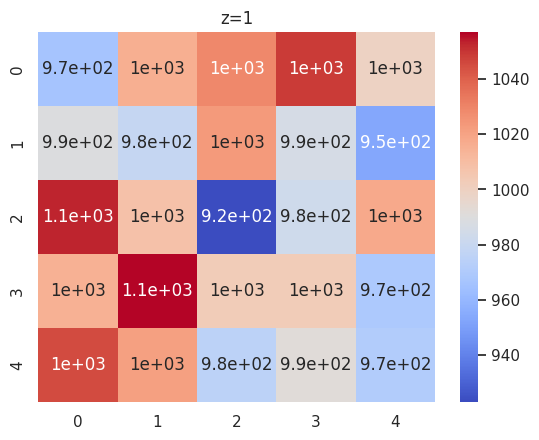
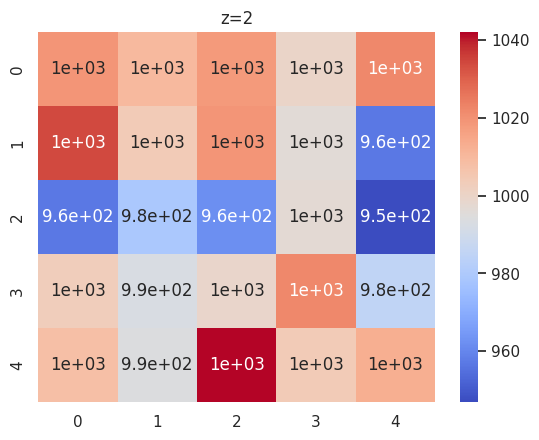
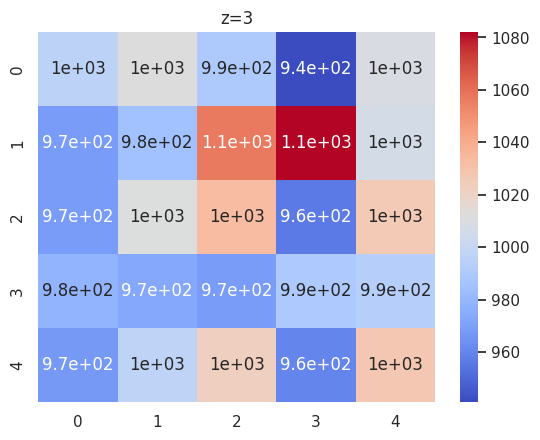
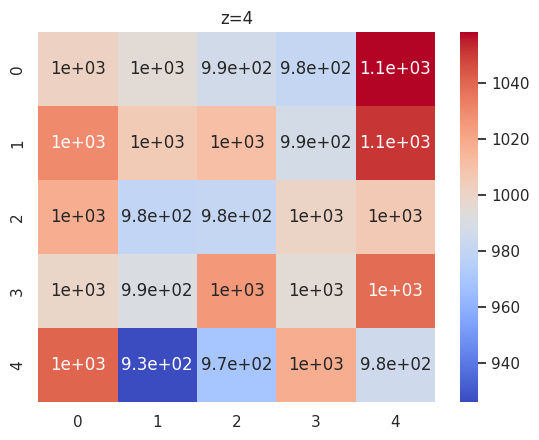

The script that saved these images, in order:
import numpy as np
import pandas as pd
import matplotlib.pyplot as plt
import random
import seaborn as sns;
sns.set()
plt.ion()

seed = 1
np.random.seed(seed)
random.seed(seed)
R_MAX = 3

MIN_LOC = 0
MAX_LOC = 4

MIN_HEIGHT = 1
MAX_HEIGHT = 4

relay_node = []
array = np.zeros((4, 5, 5), dtype=int)
for i in range(100000):
    relay_node = []

    x = random.randint(MIN_LOC, MAX_LOC)
    y = random.randint(MIN_LOC, MAX_LOC)
    z = random.randint(MIN_HEIGHT, MAX_HEIGHT)
    r = random.randint(0, R_MAX)
    relay_node.append(x)
    relay_node.append(y)
    relay_node.append(z)
    relay_node.append(r)

    array[relay_node[2] - 1][relay_node[0]][relay_node[1]] += 1

frame1 = pd.DataFrame(data=array[0])
frame2 = pd.DataFrame(data=array[1])
frame3 = pd.DataFrame(data=array[2])
frame4 = pd.DataFrame(data=array[3])

plt.figure()
ax = sns.heatmap(frame1, cmap='coolwarm', annot=True)
plt.title('z=1')

plt.figure()
ax = sns.heatmap(frame2, cmap='coolwarm', annot=True)
plt.title('z=2')
plt.figure()
ax = sns.heatmap(frame3, cmap='coolwarm', annot=True)
plt.title('z=3')
plt.figure()
ax = sns.heatmap(frame4, cmap='coolwarm', annot=True)
plt.title('z=4')

plt.ioff()
plt.show()
